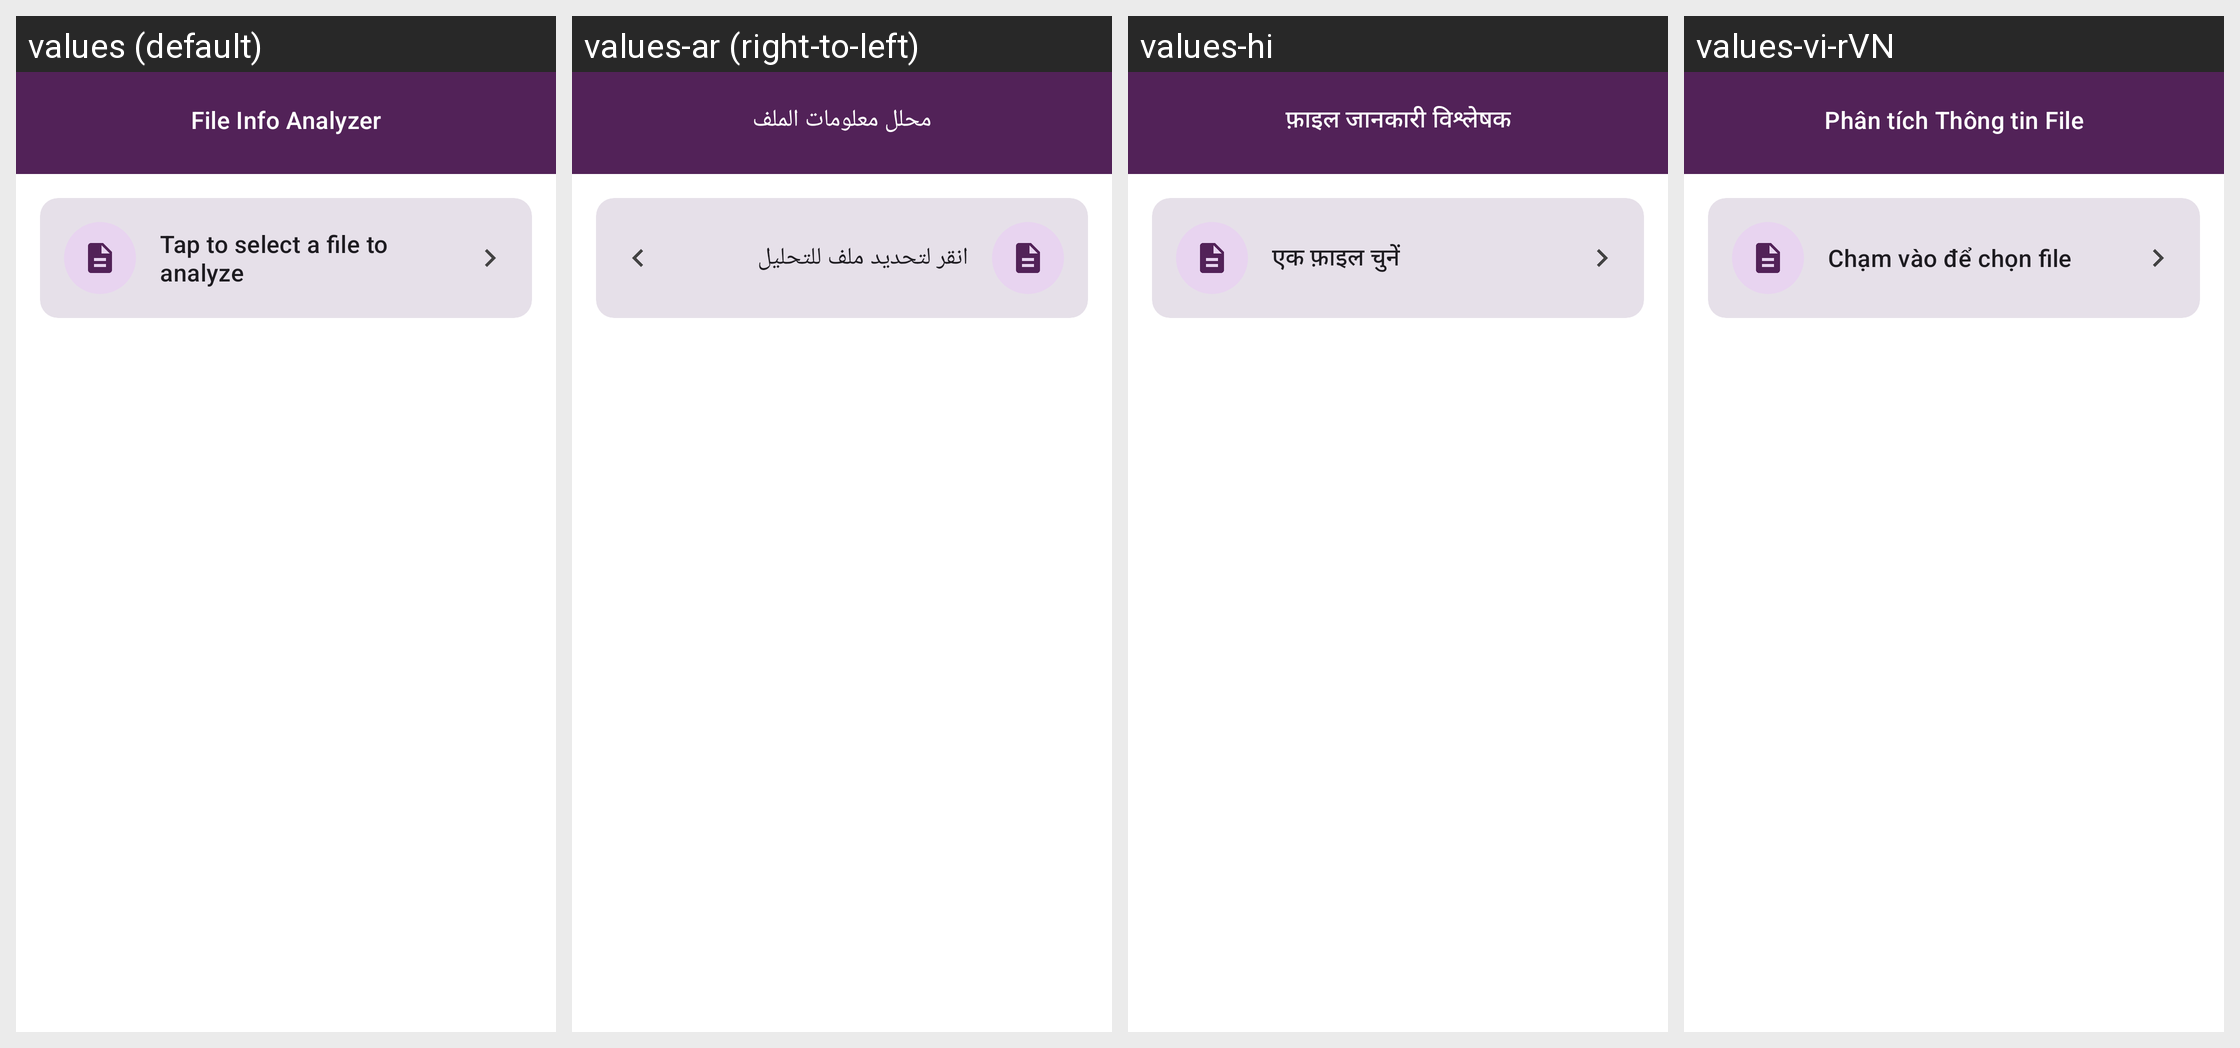

For this localized Android screen grid, give each drawn string resource with its value in every locale shown.
Android screen res/layout/act_file_info.xml rendered under 4 locales, left to right: values (default), values-ar (right-to-left), values-hi, values-vi-rVN. Device: Nexus 5 (rendered at 1080×1920; each locale shown at half size, 540×960, under a caption strip naming it); theme AppTheme.Material3.
Other locales in the repository, not shown: values-de-rDE, values-es-rES, values-fr-rFR, values-hu-rHU, values-in, values-it-rIT, values-iw, values-ja-rJP, values-nb-rNO, values-nl-rNL, values-pt-rBR, values-pt-rPT, values-ru-rRU, values-tr-rTR, values-zh-rCN.
Strings drawn on this screen, with the default value and each locale's value (text and hints the layout hard-codes, and strings that could not be matched under every locale, appear in the picture but are not listed):

file_info_title
  values: File Info Analyzer
  values-ar: محلل معلومات الملف
  values-hi: फ़ाइल जानकारी विश्लेषक
  values-vi-rVN: Phân tích Thông tin File

file_info_select_file_hint
  values: Tap to select a file to analyze
  values-ar: انقر لتحديد ملف للتحليل
  values-hi: एक फ़ाइल चुनें
  values-vi-rVN: Chạm vào để chọn file
